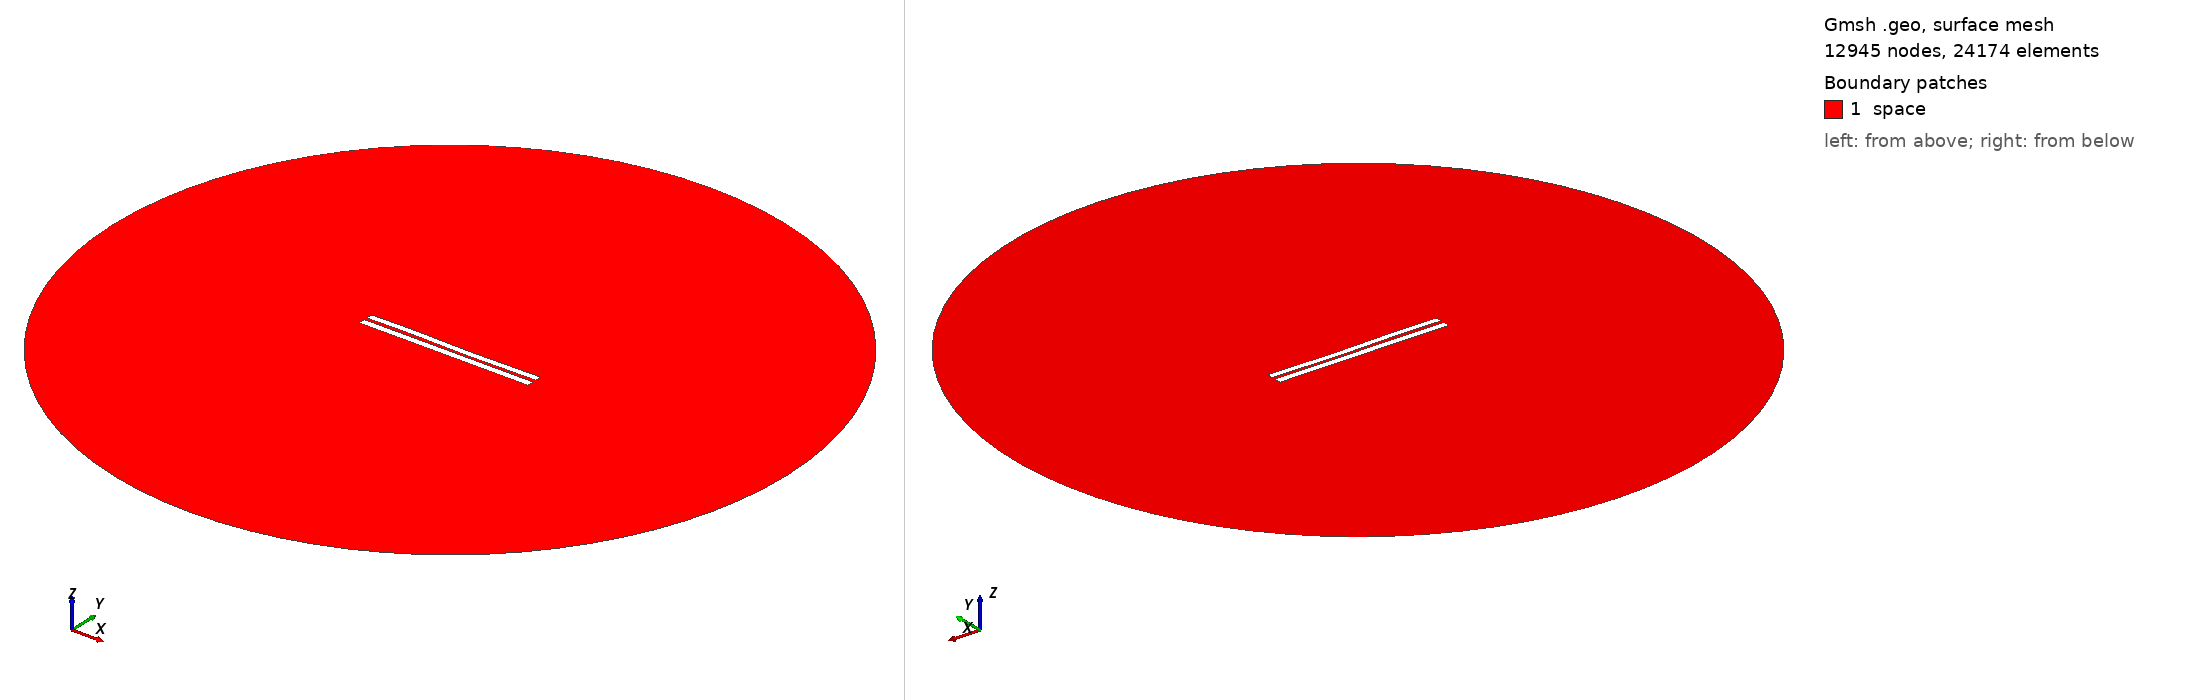

Gmsh geometry script, surface-meshed: 12945 nodes, 24174 surface elements. Boundary patches (legend numbers): 1 space. Left view from above one corner, right view from below the opposite corner. Legend entries are the model's physical surfaces. The drawing asked Gmsh for element sizes between 1% and 20% of the model's largest extent; the script's own settings can give other sizes.

=== 3924.geo (drawn) ===
//---------------------------------------
// Geometry kernel
//---------------------------------------

SetFactory("OpenCASCADE");



//---------------------------------------
// Parameters of the geometry
//---------------------------------------

// Overetch of the upper plate
overetch = 0.125;

// Distance between the plates
distance = 1.75;

// Discretization over the x axis (for the deformation)
nx = 50; 

// Length of the plate
L = 100 - overetch; 

// Number of modes
n = 4; 

// 1st mode coefficient
coeff(1) = -0.075;
beta(1) = 0.596864 * 3.1415926535 / L;

// 2nd mode coefficient
coeff(2) = -0.075;
beta(2) = 1.49418 * 3.1415926535 / L;

// 3rd mode coefficient
coeff(3) = 0.15;
beta(3) = 2.50025 * 3.1415926535 / L;

// 4th mode coefficient
coeff(4) = 0.07499999999999998;
beta(4) = 3.49999 * 3.1415926535 / L;



//---------------------------------------
// Upper plate (deformed rectangle)
//---------------------------------------

// Coordiantes of the upper plate
xmin = -50;
xmax = 50 - overetch;

// Height of the upper plate
yheight = 4 - 2 * overetch;

// Indexes of the points
UpperID[] = {};
LowerID[] = {};
LeftID[] = {};
RightID[] = {};

// Point index
p = 1;

// Horizontal edges
For i In {1:nx}
    x = xmin + (i-1)*(xmax - xmin)/(nx-1);

    y_bottom = distance / 2 + overetch;
    For j In {1:n}
        C = (Cosh(beta(j)*L) + Cos(beta(j)*L)) / (Sinh(beta(j)*L) + Sin(beta(j)*L));
        y_bottom  = y_bottom + coeff(j) * (Cosh(beta(j)*(x+50)) - Cos(beta(j)*(x+50)) - C * (Sinh(beta(j)*(x+50)) - Sin(beta(j)*(x+50))));
    EndFor

    y_top = y_bottom + yheight;

    Point(p) = {x, y_top, 0, 1.0};
    UpperID[i] = p;
    p = p + 1;

    Point(p) = {x, y_bottom, 0, 1.0};
    LowerID[i] = p;
    p = p + 1;
EndFor

// Create point lists
UpperPts[] = {}; LowerPts[] = {};
For i In {1:nx}
  UpperPts[] += {UpperID[i]};
  LowerPts[] += {LowerID[i]};
EndFor

// Build splines
Spline(1) = {UpperPts[]};
Spline(2) = {LowerPts[]};
Line(3) = {LowerPts[nx-1], UpperPts[nx-1]};
Line(4) = {LowerPts[0], UpperPts[0]};

// Build the plane surface
Curve Loop(1) = {2, 3, -1, -4};
Plane Surface(1) = {1};



//---------------------------------------
// Lower plate (rectangle)
//---------------------------------------

// Vertices
Point(1001) = {-50, -1, 0, 1.0};
Point(1002) = { 50, -1, 0, 1.0};
Point(1003) = { 50,  -5, 0, 1.0};
Point(1004) = {-50,  -5, 0, 1.0};

// Edges
Line(5) = {1001, 1002};
Line(6) = {1002, 1003};
Line(7) = {1003, 1004};
Line(8) = {1004, 1001};

// Plane surface
Line Loop(2) = {5, 6, 7, 8};
Plane Surface(2) = {2}; 



//---------------------------------------
// Outer (fictious) boundary
//---------------------------------------

// Points
Point(1005) = {0, 0, 0};       // Center
Point(1006) = {200, 0, 0};     // Start point
Point(1007) = {0, 200, 0};     // 90 degrees
Point(1008) = {-200, 0, 0};    // 180 degrees
Point(1009) = {0, -200, 0};    // 270 degrees

// Circle arcs (each needs start, center, end)
Circle(9) = {1006, 1005, 1007};
Circle(10) = {1007, 1005, 1008};
Circle(11) = {1008, 1005, 1009};
Circle(12) = {1009, 1005, 1006};

// Plane surface for the entire domain
Curve Loop(3) = {9, 10, 11, 12};
Surface(3) = {3};

// Subtract the plates from the whole domain to obtain the actual domain where we want to solve the equations
BooleanDifference{ Surface{3}; Delete; }{ Surface{1}; Surface{2}; Delete; }




//---------------------------------------
// Transfinite Lines/Curves
//---------------------------------------

// Set the number of points on the boundaries
r = 7;

// Plates
Transfinite Curve {1, 2} = 50*r Using Progression 1;
Transfinite Curve {3, 4} = 2*r Using Progression 1;
Transfinite Line {5, 7} = 50*r Using Progression 1;
Transfinite Line {6, 8} = 2*r Using Progression 1;

// Outer boundary
Transfinite Line {9, 10, 11, 12} = 20 Using Progression 1;



//---------------------------------------
// Physical groups
//---------------------------------------                

// Physical curves (boundaries)
Physical Line("force_segment", 10) = {2};
Physical Line("upper_plate", 11) = {1, 3, 4};
Physical Line("lower_plate", 12) = {5, 6, 7, 8};
Physical Line("boundary", 20) = {9, 10, 11, 12};

// Physical Surfaces
Physical Surface("space", 30) = {3};



//---------------------------------------
// 6. Generate the Mesh
//---------------------------------------

// 2D mesh generation
Mesh 2;
